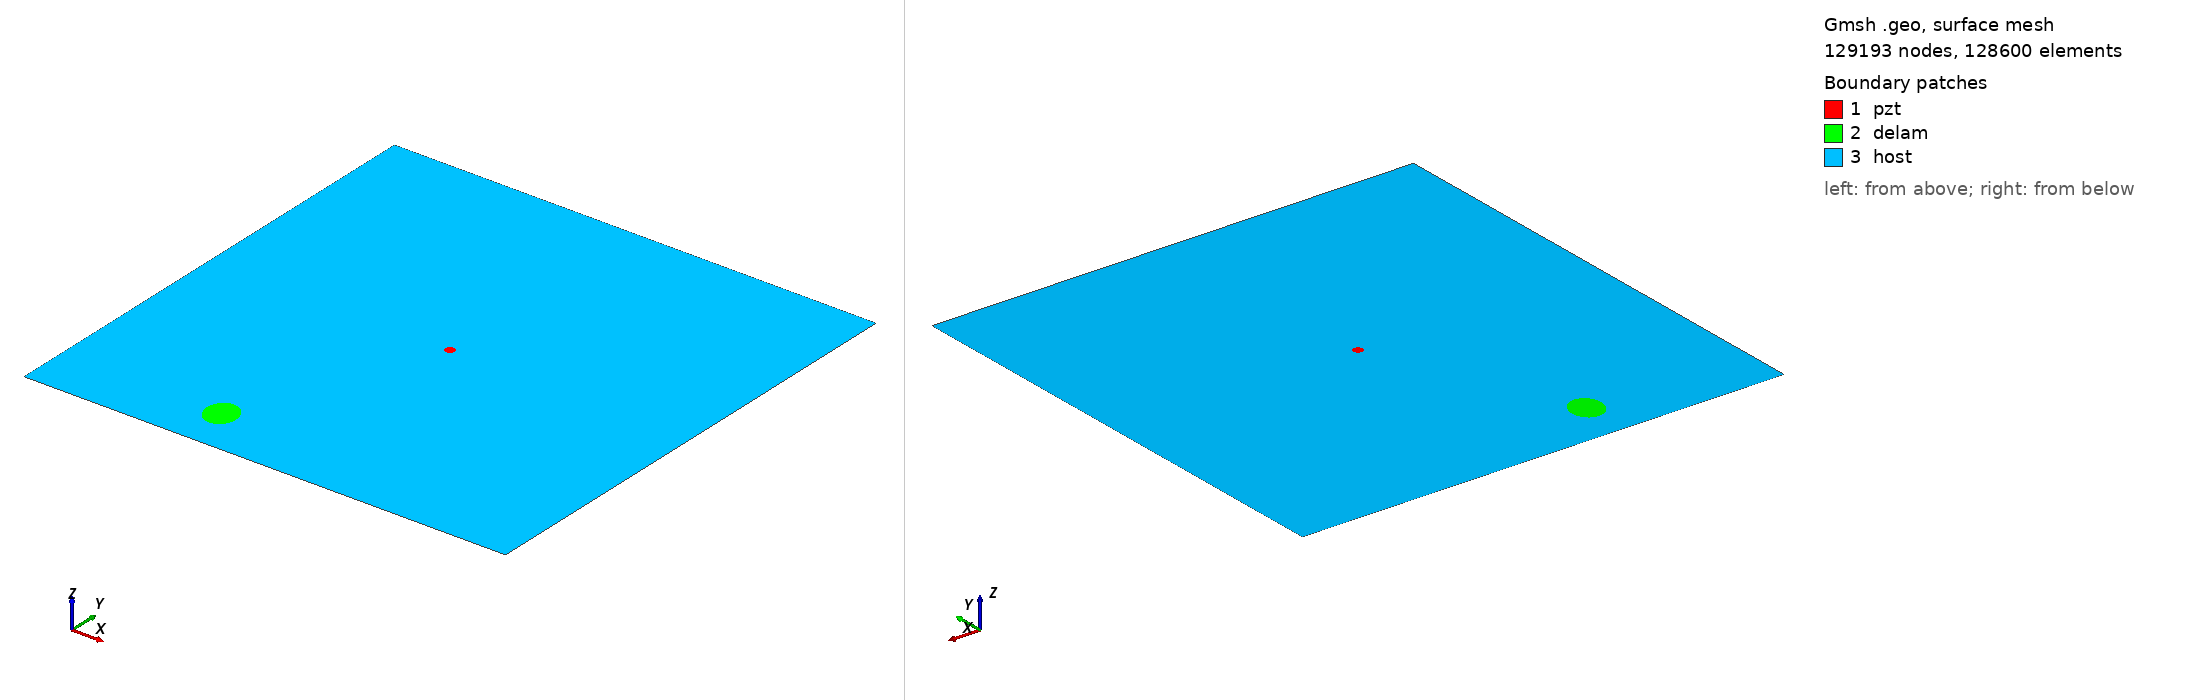

Gmsh geometry script, surface-meshed: 129193 nodes, 128600 surface elements. Boundary patches (legend numbers): 1 pzt, 2 delam, 3 host. Left view from above one corner, right view from below the opposite corner. Legend entries are the model's physical surfaces. The drawing asked Gmsh for element sizes between 1% and 20% of the model's largest extent; the script's own settings can give other sizes.

=== m2_rand_single_delam_293.geo (drawn) ===
SetFactory("OpenCASCADE");
L=0.500000; 
W=0.500000; 
a=0.018622; 
b=0.015826; 
x=0.167104; 
y=0.049319; 
alpha=0.581093 *Pi; 
r=0.005000; 
xpzt=0.250000; 
ypzt=0.250000; 
//+
Point(1) = {0, 0, 0, 1.0};
//+
Point(2) = {L, 0, 0, 1.0};
//+
Point(3) = {L, W, 0, 1.0};
//+
Point(4) = {0, W, 0, 1.0};
//+
Line(1) = {1, 2};
//+
Line(2) = {2, 3};
//+
Line(3) = {3, 4};
//+
Line(4) = {4, 1};
//+
Circle(5) = {xpzt, ypzt, -0, r, 0, 2*Pi};
//+
Ellipse(6) = {x, y, -0, a, b, 0, 2*Pi};
//+
Rotate {{0, 0, 1}, {x, y, 0}, alpha} {
  Curve{6}; 
}
//+
Curve Loop(1) = {4, 1, 2, 3};
//+
Curve Loop(2) = {6};
//+
Curve Loop(3) = {5};
//+
Curve Loop(4) = {6};
//+
Curve Loop(5) = {5};
//+
Plane Surface(1) = {5};
//+
Plane Surface(2) = {4};
//+
Plane Surface(3) = {1, 2, 3};
//+
Point(9) = {xpzt, ypzt, 0, 1.0};
//+
Point{9} In Surface {1};// mesh node at centre of pzt
//+
Physical Surface("pzt") = {1};
//+
Physical Surface("delam") = {2};
//+
Physical Surface("host") = {3};

Mesh.Algorithm = 6; // Frontal
Mesh.CharacteristicLengthFactor = 0.034000;
Mesh.CharacteristicLengthMin = 0.001000;
Mesh.CharacteristicLengthMax = 0.200000;
Mesh.RecombineAll = 1; // Apply recombination algorithm
Mesh.SubdivisionAlgorithm = 1; // 1: all quadrangles
Mesh.Smoothing = 1;
